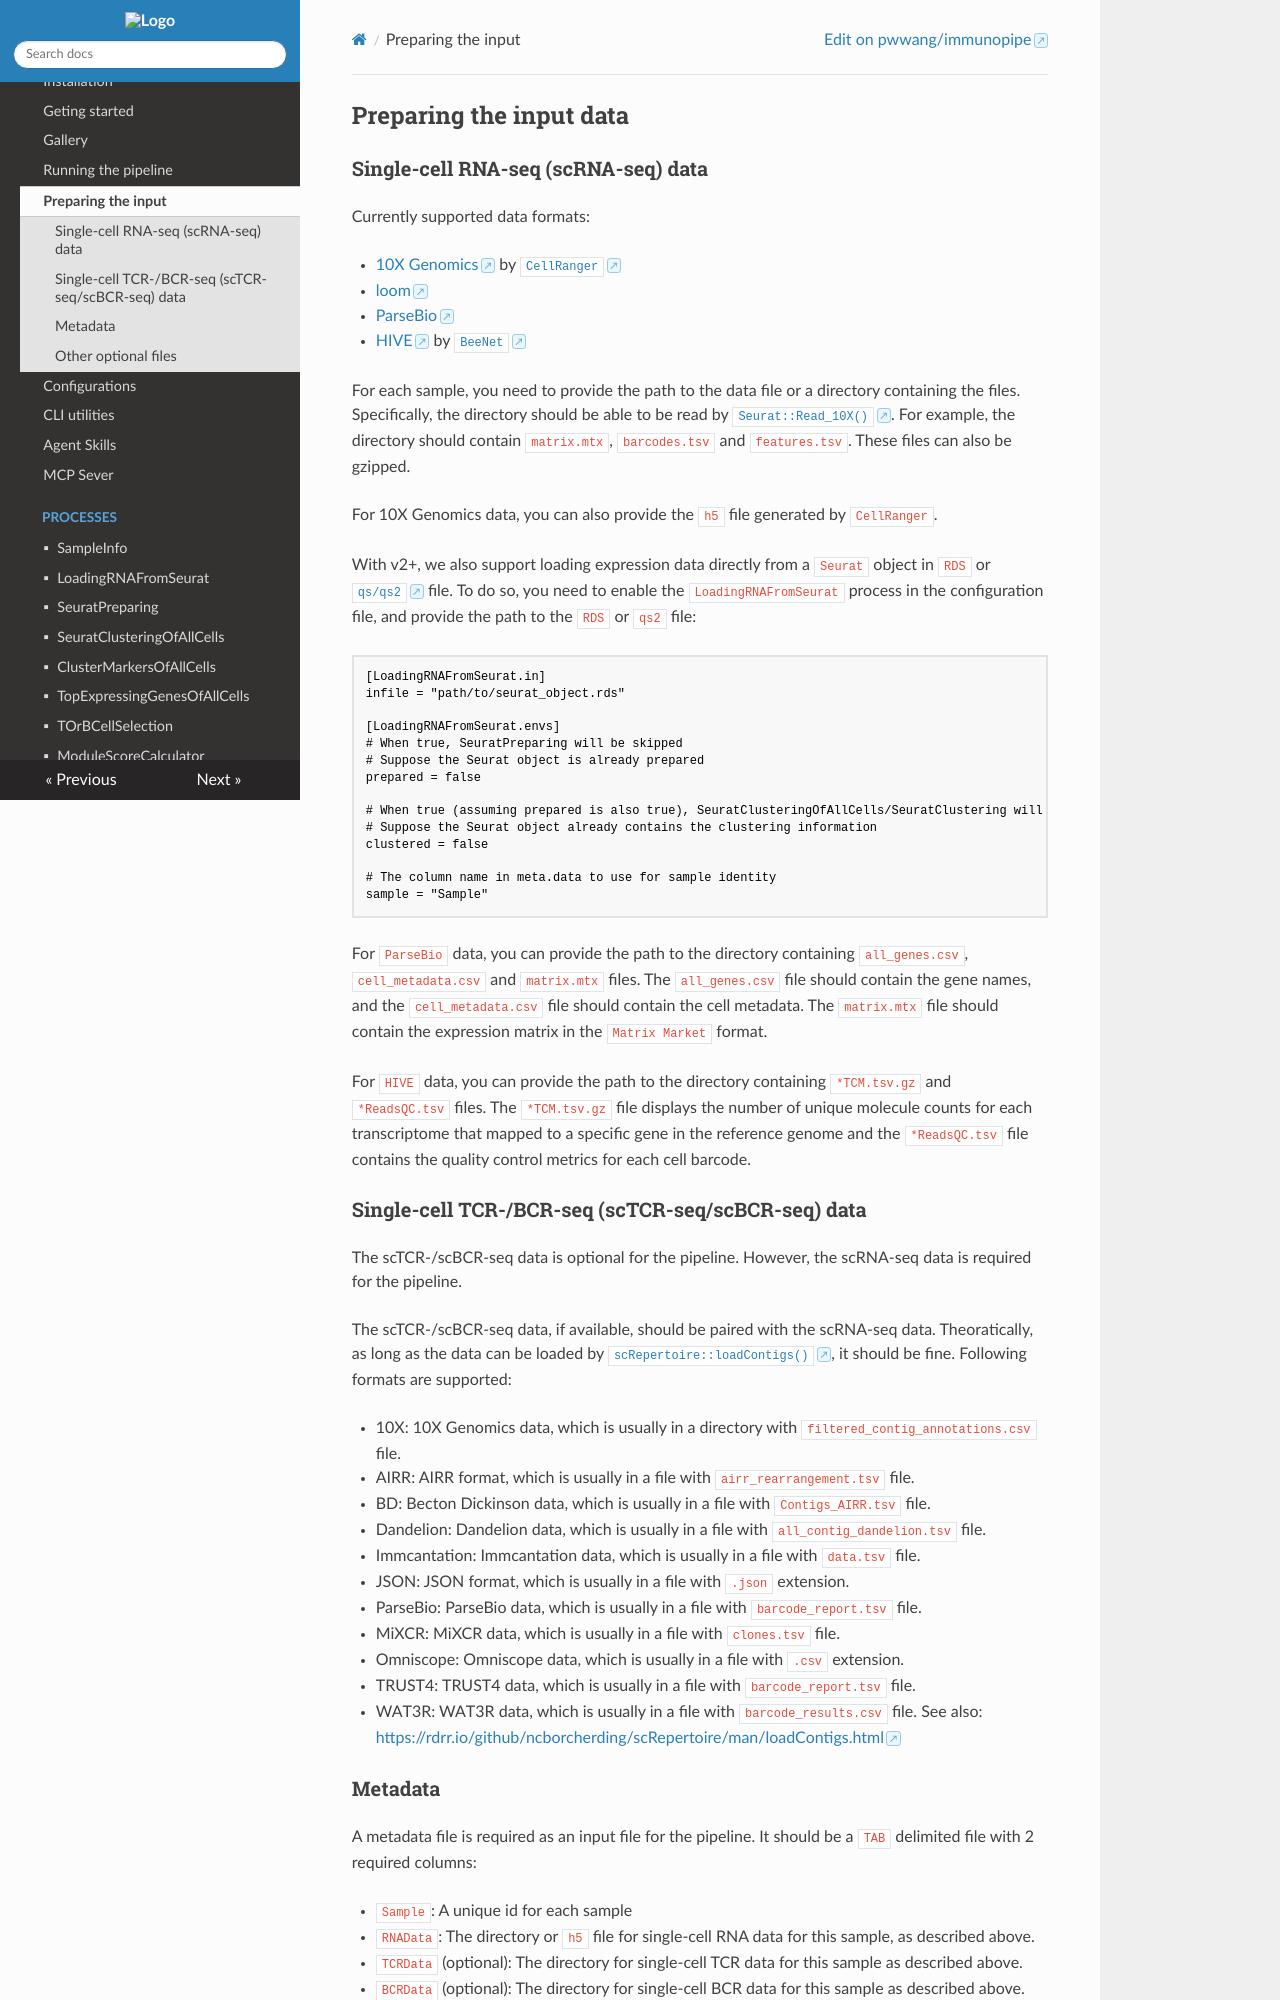

repository: pwwang/immunopipe · page: 2.6.0/preparing-input/index.html · generator: mkdocs

# Preparing the input data

## Single-cell RNA-seq (scRNA-seq) data

Currently supported data formats:

- [10X Genomics](https://www.10xgenomics.com/) by [`CellRanger`](https://support.10xgenomics.com/single-cell-gene-expression/software/pipelines/latest/what-is-cell-ranger)
- [loom](https://linnarssonlab.org/loompy/)
- [ParseBio](https://parse.bio/)
- [HIVE](https://honeycombbio.zendesk.com/hc/en-us) by [`BeeNet`](https://honeycombbio.zendesk.com/hc/en-us/articles/15172588166427-Example-Data-for-BeeNetPLUS)

For each sample, you need to provide the path to the data file or a directory containing the files. Specifically, the directory should be able to be read by [`Seurat::Read_10X()`](https://satijalab.org/seurat/reference/read10x). For example, the directory should contain `matrix.mtx`, `barcodes.tsv` and `features.tsv`.
These files can also be gzipped.

For 10X Genomics data, you can also provide the `h5` file generated by `CellRanger`.

With v2+, we also support loading expression data directly from a `Seurat` object in `RDS` or [`qs/qs2`](https://github.com/qsbase/qs2) file.
To do so, you need to enable the `LoadingRNAFromSeurat` process in the configuration file, and provide the path to the `RDS` or `qs2` file:

```toml
[LoadingRNAFromSeurat.in]
infile = "path/to/seurat_object.rds"

[LoadingRNAFromSeurat.envs]
# When true, SeuratPreparing will be skipped
# Suppose the Seurat object is already prepared
prepared = false

# When true (assuming prepared is also true), SeuratClusteringOfAllCells/SeuratClustering will be skipped
# Suppose the Seurat object already contains the clustering information
clustered = false

# The column name in meta.data to use for sample identity
sample = "Sample"
```

For `ParseBio` data, you can provide the path to the directory containing `all_genes.csv`, `cell_metadata.csv` and `matrix.mtx` files. The `all_genes.csv` file should contain the gene names, and the `cell_metadata.csv` file should contain the cell metadata. The `matrix.mtx` file should contain the expression matrix in the `Matrix Market` format.

For `HIVE` data, you can provide the path to the directory containing `*TCM.tsv.gz` and `*ReadsQC.tsv` files. The `*TCM.tsv.gz` file displays the number of unique molecule counts for each transcriptome that mapped to a specific gene in the reference genome and the `*ReadsQC.tsv` file contains the quality control metrics for each cell barcode.

## Single-cell TCR-/BCR-seq (scTCR-seq/scBCR-seq) data

The scTCR-/scBCR-seq data is optional for the pipeline. However, the scRNA-seq data is required for the pipeline.

The scTCR-/scBCR-seq data, if available, should be paired with the scRNA-seq data. Theoratically, as long as the data can be loaded by [`scRepertoire::loadContigs()`](https://www.borch.dev/uploads/screpertoire/reference/loadcontigs), it should be fine. Following formats are supported:

- 10X: 10X Genomics data, which is usually in a directory with
    `filtered_contig_annotations.csv` file.
- AIRR: AIRR format, which is usually in a file with
    `airr_rearrangement.tsv` file.
- BD: Becton Dickinson data, which is usually in a file with
    `Contigs_AIRR.tsv` file.
- Dandelion: Dandelion data, which is usually in a file with
    `all_contig_dandelion.tsv` file.
- Immcantation: Immcantation data, which is usually in a file with
    `data.tsv` file.
- JSON: JSON format, which is usually in a file with `.json` extension.
- ParseBio: ParseBio data, which is usually in a file with
    `barcode_report.tsv` file.
- MiXCR: MiXCR data, which is usually in a file with `clones.tsv` file.
- Omniscope: Omniscope data, which is usually in a file with `.csv`
    extension.
- TRUST4: TRUST4 data, which is usually in a file with
    `barcode_report.tsv` file.
- WAT3R: WAT3R data, which is usually in a file with
    `barcode_results.csv` file.
See also: <https://rdrr.io/github/ncborcherding/scRepertoire/man/loadContigs.html>
